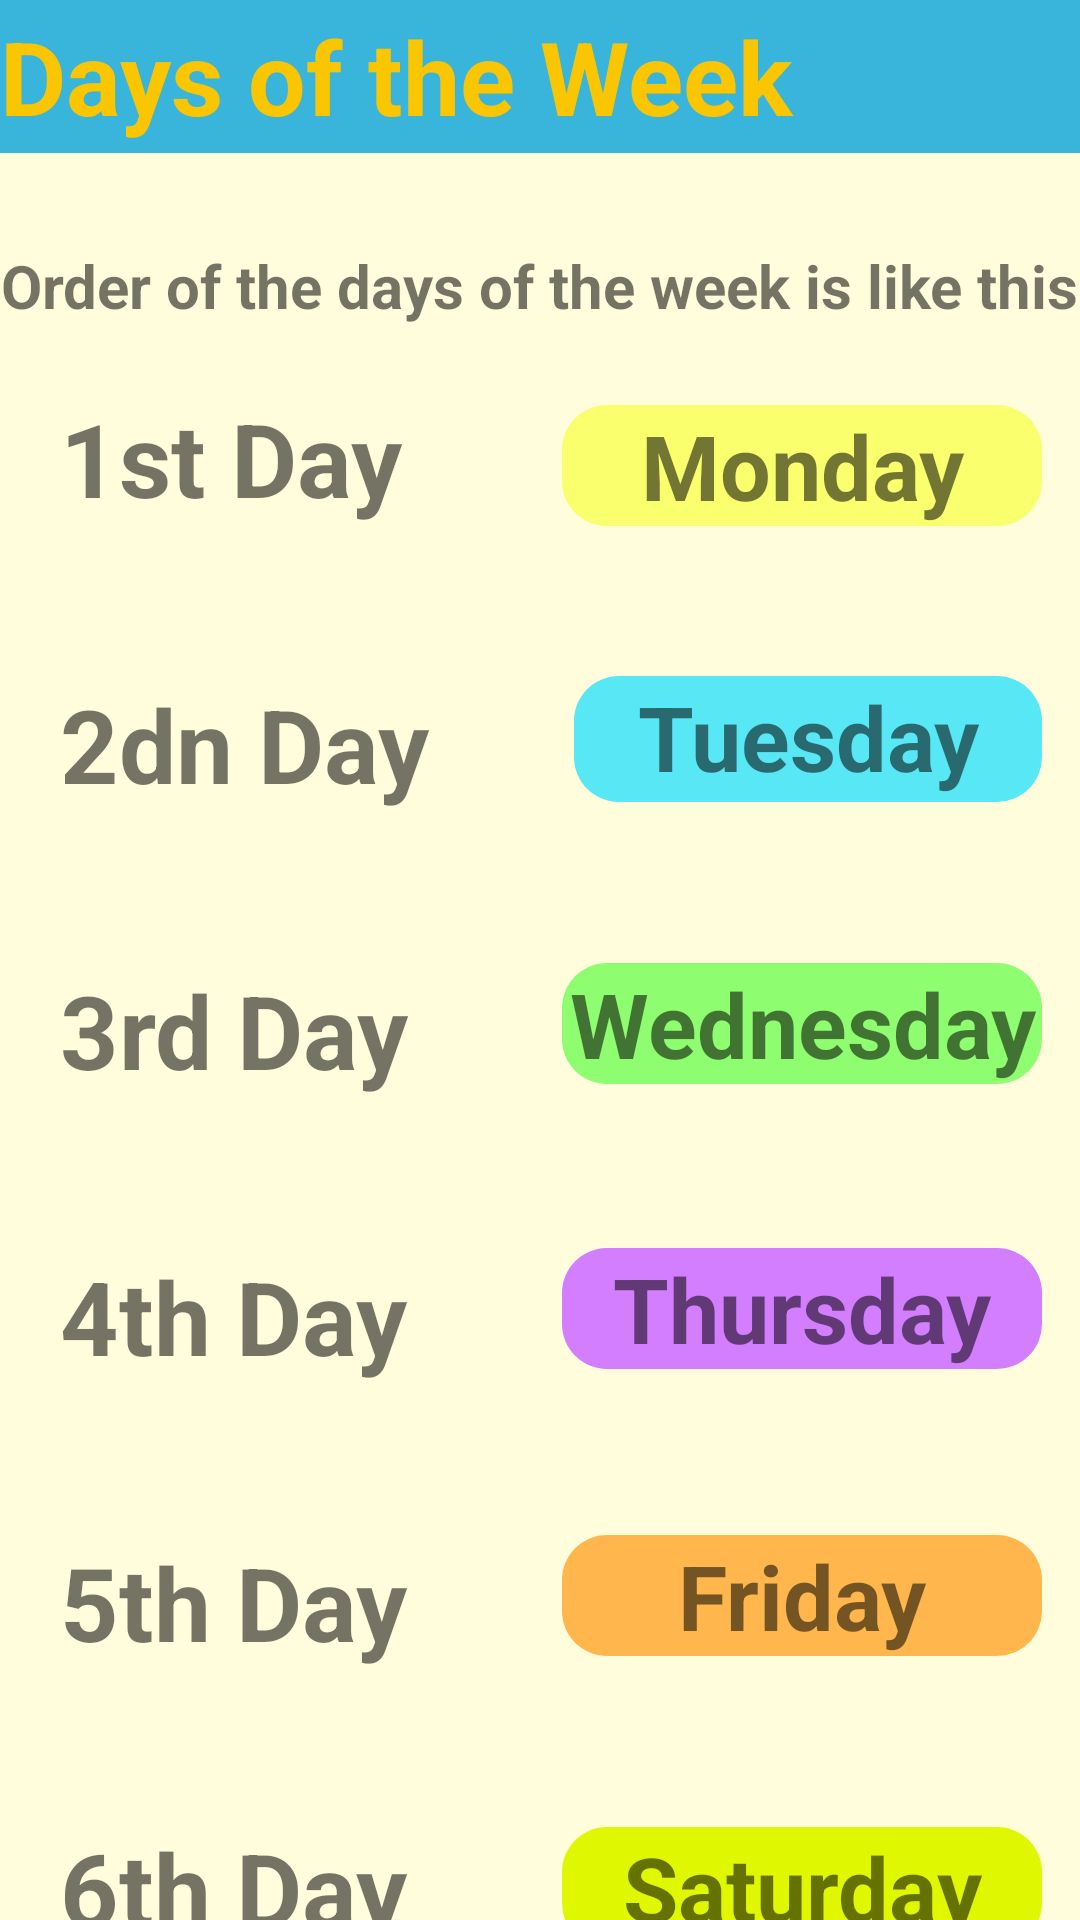

Write the Android layout XML for this screen, with the resource values it uses.
<!-- AndroidManifest.xml: application theme Theme.2004projeSon -->
<!-- res/layout/activity_third_week.xml -->
<?xml version="1.0" encoding="utf-8"?>
<androidx.constraintlayout.widget.ConstraintLayout xmlns:android="http://schemas.android.com/apk/res/android"
    xmlns:app="http://schemas.android.com/apk/res-auto"
    xmlns:tools="http://schemas.android.com/tools"
    android:layout_width="match_parent"
    android:layout_height="match_parent"
    android:background="#fffddb"
    tools:context=".thirdWeekActivity">

    <TextView
        android:id="@+id/monday3"
        android:layout_width="160dp"
        android:layout_height="wrap_content"
        android:background="@drawable/rounded_corner"
        android:backgroundTint="#FAFF6D"
        android:text="@string/monday"
        android:textAlignment="center"
        android:textSize="30sp"
        android:textStyle="bold"
        app:layout_constraintBottom_toBottomOf="@+id/num1"
        app:layout_constraintEnd_toEndOf="parent"
        app:layout_constraintHorizontal_bias="0.936"
        app:layout_constraintStart_toStartOf="parent"
        app:layout_constraintTop_toTopOf="@+id/num1"
        app:layout_constraintVertical_bias="1.0" />

    <TextView
        android:id="@+id/friday2"
        android:layout_width="160dp"
        android:layout_height="wrap_content"
        android:background="@drawable/rounded_corner"
        android:backgroundTint="#FFB74D"
        android:text="@string/friday"
        android:textAlignment="center"
        android:textSize="30sp"
        android:textStyle="bold"
        app:layout_constraintBottom_toBottomOf="@+id/num5"
        app:layout_constraintEnd_toEndOf="@+id/thursday"
        app:layout_constraintHorizontal_bias="0.0"
        app:layout_constraintStart_toStartOf="@+id/thursday"
        app:layout_constraintTop_toTopOf="@+id/num5"
        app:layout_constraintVertical_bias="0.059" />

    <TextView
        android:id="@+id/saturday2"
        android:layout_width="160dp"
        android:layout_height="wrap_content"
        android:background="@drawable/rounded_corner"
        android:backgroundTint="#DFF802"
        android:text="@string/saturday"
        android:textAlignment="center"
        android:textSize="30sp"
        android:textStyle="bold"
        app:layout_constraintBottom_toBottomOf="@+id/num6"
        app:layout_constraintEnd_toEndOf="@+id/friday2"
        app:layout_constraintHorizontal_bias="0.0"
        app:layout_constraintStart_toStartOf="@+id/friday2"
        app:layout_constraintTop_toTopOf="@+id/num6"
        app:layout_constraintVertical_bias="0.483" />

    <TextView
        android:id="@+id/thursday"
        android:layout_width="160dp"
        android:layout_height="wrap_content"
        android:background="@drawable/rounded_corner"
        android:backgroundTint="#D37DFF"
        android:text="@string/thursday"
        android:textAlignment="center"
        android:textSize="30sp"
        android:textStyle="bold"
        app:layout_constraintBottom_toBottomOf="@+id/num4"
        app:layout_constraintEnd_toEndOf="@+id/wednesday2"
        app:layout_constraintHorizontal_bias="0.769"
        app:layout_constraintStart_toStartOf="@+id/wednesday2"
        app:layout_constraintTop_toTopOf="@+id/num4"
        app:layout_constraintVertical_bias="0.0" />

    <TextView
        android:id="@+id/tuesday3"
        android:layout_width="156dp"
        android:layout_height="42dp"
        android:background="@drawable/rounded_corner"
        android:backgroundTint="#58E7F4"
        android:text="@string/tuesday"
        android:textAlignment="center"
        android:textSize="30sp"
        android:textStyle="bold"
        app:layout_constraintBottom_toBottomOf="@+id/num2"
        app:layout_constraintEnd_toEndOf="@+id/monday3"
        app:layout_constraintHorizontal_bias="1.0"
        app:layout_constraintStart_toStartOf="@+id/monday3"
        app:layout_constraintTop_toTopOf="@+id/num2"
        app:layout_constraintVertical_bias="0.0" />

    <TextView
        android:id="@+id/wednesday2"
        android:layout_width="160dp"
        android:layout_height="wrap_content"
        android:background="@drawable/rounded_corner"
        android:backgroundTint="#8EFD6F"
        android:text="@string/wednesday"
        android:textAlignment="center"
        android:textSize="30sp"
        android:textStyle="bold"
        app:layout_constraintBottom_toBottomOf="@+id/num3"
        app:layout_constraintEnd_toEndOf="@+id/tuesday3"
        app:layout_constraintHorizontal_bias="1.0"
        app:layout_constraintStart_toStartOf="@+id/tuesday3"
        app:layout_constraintTop_toTopOf="@+id/num3"
        app:layout_constraintVertical_bias="0.092" />

    <TextView
        android:id="@+id/sunday2"
        android:layout_width="160dp"
        android:layout_height="wrap_content"
        android:background="@drawable/rounded_corner"
        android:gravity="center_horizontal|center_vertical"
        android:text="@string/sunday"
        android:textAlignment="center"
        android:textSize="30sp"
        android:textStyle="bold"
        app:layout_constraintBottom_toBottomOf="@+id/num7"
        app:layout_constraintEnd_toEndOf="@+id/saturday2"
        app:layout_constraintHorizontal_bias="0.844"
        app:layout_constraintStart_toStartOf="@+id/saturday2"
        app:layout_constraintTop_toTopOf="@+id/num7" />

    <TextView
        android:id="@+id/Weekdays_title"
        android:layout_width="0dp"
        android:layout_height="51dp"
        android:background="#39B4DA"
        android:gravity="center_vertical"
        android:text="@string/days_of_the_week"
        android:textColor="#FAC602"
        android:textSize="34sp"
        android:textStyle="bold"
        app:layout_constraintEnd_toEndOf="parent"
        app:layout_constraintHorizontal_bias="0.0"
        app:layout_constraintStart_toStartOf="parent"
        app:layout_constraintTop_toTopOf="parent" />


    <Button
        android:id="@+id/next_button_1"
        android:layout_width="175dp"
        android:layout_height="62dp"
        android:text="@string/next"
        android:textColor="@color/black"
        android:textSize="24sp"
        android:textStyle="bold"
        app:layout_constraintBottom_toBottomOf="@+id/back_button_1"
        app:layout_constraintEnd_toEndOf="parent"
        app:layout_constraintHorizontal_bias="0.644"
        app:layout_constraintStart_toEndOf="@+id/back_button_1"
        app:layout_constraintTop_toTopOf="@+id/back_button_1"
        app:layout_constraintVertical_bias="0.0" />

    <Button
        android:id="@+id/back_button_1"
        android:layout_width="175dp"
        android:layout_height="62dp"
        android:text="@string/back"
        android:textColor="@color/black"
        android:textSize="24sp"
        android:textStyle="bold"
        app:layout_constraintBottom_toBottomOf="parent"
        app:layout_constraintEnd_toEndOf="parent"
        app:layout_constraintHorizontal_bias="0.067"
        app:layout_constraintStart_toStartOf="parent"
        app:layout_constraintTop_toBottomOf="@+id/num7"
        app:layout_constraintVertical_bias="0.716" />

    <TextView
        android:id="@+id/textView3"
        android:layout_width="wrap_content"
        android:layout_height="wrap_content"
        android:layout_marginTop="28dp"
        android:text="@string/order_of_the_days_of_the_week_is_like_this"
        android:textSize="20sp"
        android:textStyle="bold"
        app:layout_constraintBottom_toBottomOf="parent"
        app:layout_constraintEnd_toEndOf="parent"
        app:layout_constraintStart_toStartOf="parent"
        app:layout_constraintTop_toBottomOf="@+id/Weekdays_title"
        app:layout_constraintVertical_bias="0.005" />

    <TextView
        android:id="@+id/num1"
        android:layout_width="wrap_content"
        android:layout_height="wrap_content"
        android:text="@string/_1st_day"
        android:textSize="34sp"
        android:textStyle="bold"
        app:layout_constraintBottom_toBottomOf="parent"
        app:layout_constraintEnd_toStartOf="@+id/monday3"
        app:layout_constraintHorizontal_bias="0.272"
        app:layout_constraintStart_toStartOf="parent"
        app:layout_constraintTop_toBottomOf="@+id/textView3"
        app:layout_constraintVertical_bias="0.044" />

    <TextView
        android:id="@+id/num7"
        android:layout_width="wrap_content"
        android:layout_height="wrap_content"
        android:layout_marginTop="50dp"
        android:text="@string/_7th_day"
        android:textSize="34sp"
        android:textStyle="bold"
        app:layout_constraintBottom_toBottomOf="parent"
        app:layout_constraintEnd_toEndOf="@+id/num6"
        app:layout_constraintHorizontal_bias="0.0"
        app:layout_constraintStart_toStartOf="@+id/num6"
        app:layout_constraintTop_toBottomOf="@+id/num6"
        app:layout_constraintVertical_bias="0.0" />

    <TextView
        android:id="@+id/num2"
        android:layout_width="wrap_content"
        android:layout_height="wrap_content"
        android:layout_marginTop="50dp"
        android:text="@string/_2dn_day"
        android:textSize="34sp"
        android:textStyle="bold"
        app:layout_constraintBottom_toBottomOf="parent"
        app:layout_constraintEnd_toEndOf="@+id/num1"
        app:layout_constraintHorizontal_bias="0.0"
        app:layout_constraintStart_toStartOf="@+id/num1"
        app:layout_constraintTop_toBottomOf="@+id/num1"
        app:layout_constraintVertical_bias="0.0" />

    <TextView
        android:id="@+id/num3"
        android:layout_width="wrap_content"
        android:layout_height="wrap_content"
        android:layout_marginTop="50dp"
        android:text="@string/_3rd_day"
        android:textSize="34sp"
        android:textStyle="bold"
        app:layout_constraintBottom_toBottomOf="parent"
        app:layout_constraintEnd_toEndOf="@+id/num2"
        app:layout_constraintHorizontal_bias="0.0"
        app:layout_constraintStart_toStartOf="@+id/num2"
        app:layout_constraintTop_toBottomOf="@+id/num2"
        app:layout_constraintVertical_bias="0.0" />

    <TextView
        android:id="@+id/num4"
        android:layout_width="wrap_content"
        android:layout_height="wrap_content"
        android:layout_marginTop="50dp"
        android:text="@string/_4th_day"
        android:textSize="34sp"
        android:textStyle="bold"
        app:layout_constraintBottom_toBottomOf="parent"
        app:layout_constraintEnd_toEndOf="@+id/num3"
        app:layout_constraintHorizontal_bias="0.0"
        app:layout_constraintStart_toStartOf="@+id/num3"
        app:layout_constraintTop_toBottomOf="@+id/num3"
        app:layout_constraintVertical_bias="0.0" />

    <TextView
        android:id="@+id/num5"
        android:layout_width="wrap_content"
        android:layout_height="wrap_content"
        android:layout_marginTop="50dp"
        android:text="@string/_5th_day"
        android:textSize="34sp"
        android:textStyle="bold"
        app:layout_constraintBottom_toBottomOf="parent"
        app:layout_constraintEnd_toEndOf="@+id/num4"
        app:layout_constraintHorizontal_bias="0.0"
        app:layout_constraintStart_toStartOf="@+id/num4"
        app:layout_constraintTop_toBottomOf="@+id/num4"
        app:layout_constraintVertical_bias="0.0" />

    <TextView
        android:id="@+id/num6"
        android:layout_width="wrap_content"
        android:layout_height="wrap_content"
        android:layout_marginTop="50dp"
        android:text="@string/_6th_day"
        android:textSize="34sp"
        android:textStyle="bold"
        app:layout_constraintBottom_toBottomOf="parent"
        app:layout_constraintEnd_toEndOf="@+id/num5"
        app:layout_constraintHorizontal_bias="1.0"
        app:layout_constraintStart_toStartOf="@+id/num5"
        app:layout_constraintTop_toBottomOf="@+id/num5"
        app:layout_constraintVertical_bias="0.0" />
</androidx.constraintlayout.widget.ConstraintLayout>
<!-- resources referenced by this layout -->
<resources>
  <color name="black">#FF000000</color>
  <!-- drawable rounded_corner (drawable) -->
  <?xml version="1.0" encoding="utf-8"?>
  
  
  <shape xmlns:android="http://schemas.android.com/apk/res/android">
  
          <solid android:color="#34ebae"/> 
  <corners android:radius="15dp"/> 
      </shape>
  <string name="_1st_day">1st Day</string>
  <string name="_2dn_day">2dn Day</string>
  <string name="_3rd_day">3rd Day</string>
  <string name="_4th_day">4th Day</string>
  <string name="_5th_day">5th Day</string>
  <string name="_6th_day">6th Day</string>
  <string name="_7th_day">7th Day</string>
  <string name="back">Back</string>
  <string name="days_of_the_week">Days of the Week</string>
  <string name="friday">Friday</string>
  <string name="monday">Monday</string>
  <string name="next">Next</string>
  <string name="order_of_the_days_of_the_week_is_like_this">Order of the days of the week is like this</string>
  <string name="saturday">Saturday</string>
  <string name="sunday">Sunday</string>
  <string name="thursday">Thursday</string>
  <string name="tuesday">Tuesday</string>
  <string name="wednesday">Wednesday</string>
  <style name="Theme.2004projeSon" parent="Theme.MaterialComponents.DayNight.DarkActionBar">
          
          <item name="colorPrimary">@color/purple_500</item>
          <item name="colorPrimaryVariant">@color/purple_700</item>
          <item name="colorOnPrimary">@color/white</item>
          
          <item name="colorSecondary">@color/teal_200</item>
          <item name="colorSecondaryVariant">@color/teal_700</item>
          <item name="colorOnSecondary">@color/black</item>
          
          <item name="android:statusBarColor">?attr/colorPrimaryVariant</item>
          
  
          <item name="windowActionBar">false</item>
          <item name="windowNoTitle">true</item>
          <item name="android:windowFullscreen">true</item>
      </style>
  <color name="purple_500">#FF6200EE</color>
  <color name="purple_700">#FF3700B3</color>
  <color name="white">#FFFFFFFF</color>
  <color name="teal_200">#FF03DAC5</color>
  <color name="teal_700">#FF018786</color>
</resources>
